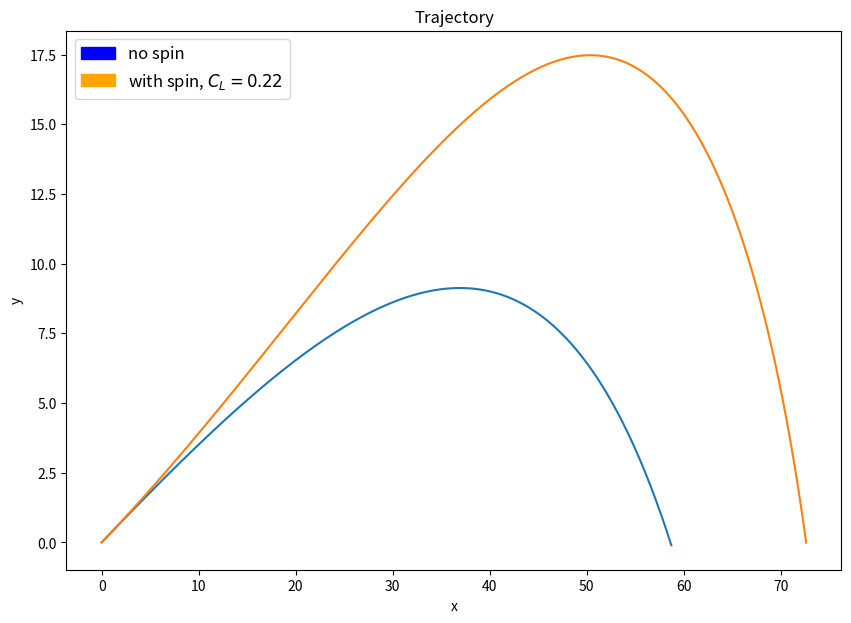

This figure's Python source:
"""
3D_projectile uses the Euler method to simulate a 3D-projectile thrown into the air
at an angle theta. The projectile has a radius = 0.0364, mass = 0.0143 and drag 
coefficient = 0.52. The density of air is given to be 1225.

The program outputs the trajectory of the projectile with and without the effects of spin.

All physical quantities are in standard units unless otherwise stated.
"""

import numpy as np 
import matplotlib.pyplot as plt
import matplotlib.patches as patches

# Initialize values
drag = 0.52
density = 1.225
v_0 = 42.5
theta = 20 #Use 10 degrees instead of 0 degrees
radius = 0.0364
mass = 0.143

area = np.pi * radius ** 2
time_step = 0.01

# Write to file
file = open("2Dprojectile.csv", "w+")

def euler(drag, lift, density, v_0, theta, area, mass, time_step):
    g = 9.8
    time_array = [0]
    x_array = [0]
    y_array = [0]
    vx_array = [v_0 * np.cos(theta / 180 * np.pi)]
    vy_array = [v_0 * np.sin(theta / 180 * np.pi)]
    
    i = 0

    file.write("time,x,y\n")
    file.write("\n")
    file.write(str(time_array[i]) + "," + str(x_array[i]) + "," + str(y_array[i]) + "\n")

    while y_array[i] >= 0:
        file.write(str(time_array[i]) + "," + str(x_array[i]) + "," + str(y_array[i]) + "\n")
        
        time_array.append(time_array[i] + time_step)

        x_array.append(x_array[i] + vx_array[i] * time_step)
        y_array.append(y_array[i] + vy_array[i] * time_step)

        vx_array.append(vx_array[i] - ((drag * density * area * vx_array[i] ** 2 + lift * density * area * vy_array[i] ** 2) / mass) * time_step)
        vy_array.append(vy_array[i] - (g + (drag * density * area * vy_array[i] ** 2 - lift * density * area * vx_array[i] ** 2) / mass) * time_step)        
        
        i = i + 1
        
#        print(x_array[i], "\t", y_array[i])
    
    return [x_array, y_array, vx_array, vy_array]

# Plot trajectory
fig = plt.figure(figsize=(10,7))
ax1 = fig.add_subplot(1, 1, 1)
result_nospin = euler(drag, 0, density, v_0, theta, area, mass, time_step)
result_spin = euler(drag, 0.22, density, v_0, theta, area, mass, time_step)
ax1.plot(result_nospin[0], result_nospin[1])
ax1.plot(result_spin[0], result_spin[1])
ax1.set_ylabel("y")
ax1.set_xlabel("x")
ax1.set_title("Trajectory", fontsize = 12) 
blue_patch = patches.Patch(color='blue', label='no spin')
orange_patch = patches.Patch(color='orange', label='with spin, $C_{L} = 0.22$')
ax1.legend(handles=[blue_patch, orange_patch], loc='best', fontsize = 12)

result_spin_x = result_spin[0]
result_spin_vx = result_spin[2]
result_spin_vy = result_spin[3]
for i in range(len(result_spin_x)):
    if(result_spin_x[i] - 18.4 <= 0.01):
        idx = i
print("height at 18.4 m: ", result_spin[1][idx], " m")
print("velocity at 18.4 m: ", np.sqrt(result_spin[2][idx] ** 2 + result_spin[3][idx] ** 2), " m/s")
